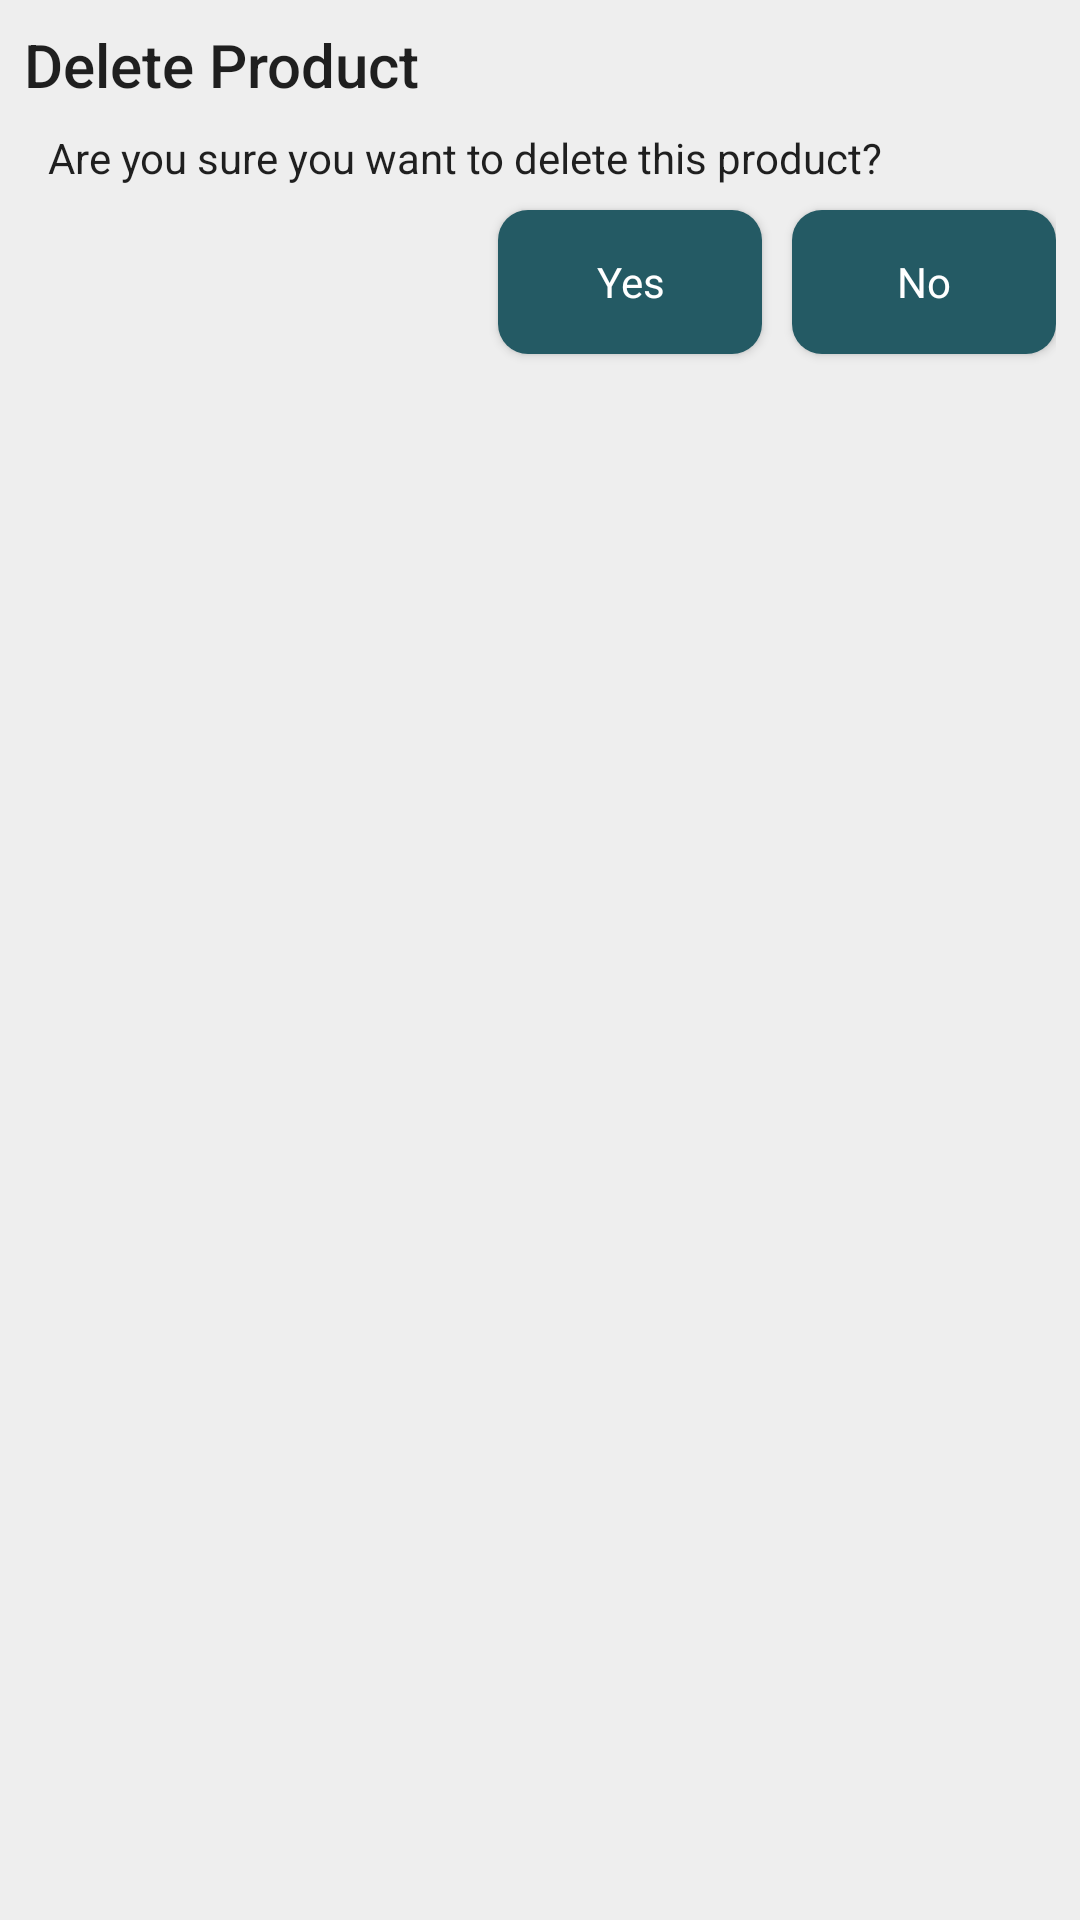

Write the Android layout XML for this screen, with the resource values it uses.
<!-- AndroidManifest.xml: application theme AppTheme -->
<!-- res/layout/layout_delete_product.xml -->
<?xml version="1.0" encoding="utf-8"?>
<RelativeLayout xmlns:android="http://schemas.android.com/apk/res/android"
    android:layout_width="match_parent"
    android:layout_height="wrap_content"
    android:background="@color/background"
    android:padding="8dp">

    <TextView
        android:id="@+id/t1"
        style="@style/Base.TextAppearance.AppCompat.Title"
        android:layout_width="wrap_content"
        android:layout_height="wrap_content"
        android:text="Delete Product" />

    <TextView
        android:id="@+id/t2"
        style="@style/AlertDialog.AppCompat.Light"
        android:layout_width="wrap_content"
        android:layout_height="wrap_content"
        android:layout_below="@id/t1"
        android:padding="8dp"
        android:text="Are you sure you want to delete this product?" />

    <Button
        android:id="@+id/bt_no"
        style="@style/AlertDialog.AppCompat.Light"
        android:layout_width="wrap_content"
        android:layout_height="wrap_content"
        android:layout_below="@id/t2"
        android:layout_alignParentEnd="true"
        android:layout_alignParentRight="true"
        android:background="@drawable/background_button"
        android:text="No"
        android:textColor="#FFF" />

    <Button
        android:id="@+id/bt_yes"
        style="@style/AlertDialog.AppCompat.Light"
        android:layout_width="wrap_content"
        android:layout_height="wrap_content"
        android:layout_below="@id/t2"
        android:layout_marginRight="10dp"
        android:layout_toLeftOf="@id/bt_no"
        android:background="@drawable/background_button"
        android:text="Yes"
        android:textColor="#FFF" />

    <ProgressBar
        android:id="@+id/pb"
        android:layout_width="25dp"
        android:layout_height="25dp"
        android:layout_below="@id/t2"
        android:layout_marginStart="4dp"
        android:layout_marginLeft="4dp"
        android:layout_marginTop="12dp"
        android:layout_toLeftOf="@id/bt_yes"
        android:visibility="gone" />

</RelativeLayout>
<!-- resources referenced by this layout -->
<resources>
  <color name="background">#EEEEEE</color>
  <!-- drawable background_button (drawable) -->
  <?xml version="1.0" encoding="utf-8"?>
  <shape xmlns:android="http://schemas.android.com/apk/res/android">
      <solid android:color="@color/colorAccent"/>
      <padding
          android:right="4dp"
          android:left="4dp"
          android:top="4dp"
          android:bottom="4dp"/>
      <corners
          android:radius="10dp"/>
  </shape>
  <style name="AppTheme" parent="Theme.AppCompat.Light.DarkActionBar">
          
          <item name="colorPrimary">@color/colorPrimary</item>
          <item name="colorPrimaryDark">@color/colorPrimaryDark</item>
          <item name="colorAccent">@color/colorAccent</item>
      </style>
  <color name="colorAccent">#245a64</color>
  <color name="colorPrimary">#EF5350</color>
  <color name="colorPrimaryDark">#c4302b</color>
</resources>
